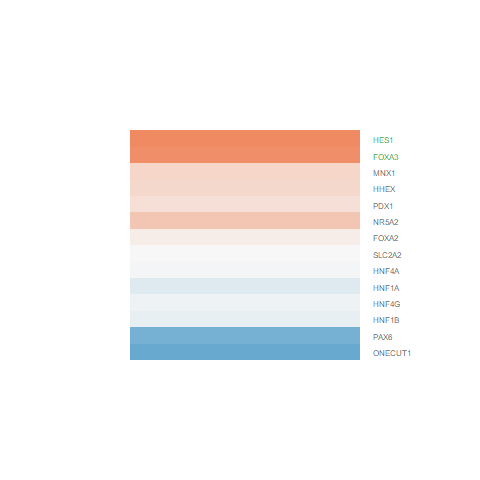

Data behind this chart, as committed beside it:
logFC, AveExpr, t, P.Value, adj.P.Val, B
0.459, 6.007, 2.994, 0.006253, 0.224, -3.024
0.007865, 2.88, 0.03673, 0.971, 0.9939, -6.582
1.067, 6.994, 8.183, 1.96623120886895e-08, 6.49437230874828e-06, 9.449
0.3055, 4.382, 1.551, 0.1338, 0.6418, -5.656
-0.06937, 2.279, -0.2863, 0.7771, 0.9524, -6.407
0.2837, 3.606, 1.57, 0.1293, 0.6376, -5.519
-0.8873, 1.217, -2.989, 0.006329, 0.226, -2.434
-0.1656, 5.975, -0.9527, 0.3501, 0.7955, -6.499
0.232, -1.55, 0.2846, 0.7784, 0.9524, -5.493
-1.044, 0.6416, -2.546, 0.01767, 0.3712, -3.218
-0.1073, 4.822, -0.6904, 0.4965, 0.8634, -6.643
0.9487, 4.202, 4.898, 5.25470521864918e-05, 0.005765, 1.714
0.1079, 4.567, 0.5522, 0.5858, 0.9013, -6.691
-0.02516, 8.076, -0.1418, 0.8884, 0.9769, -6.965
